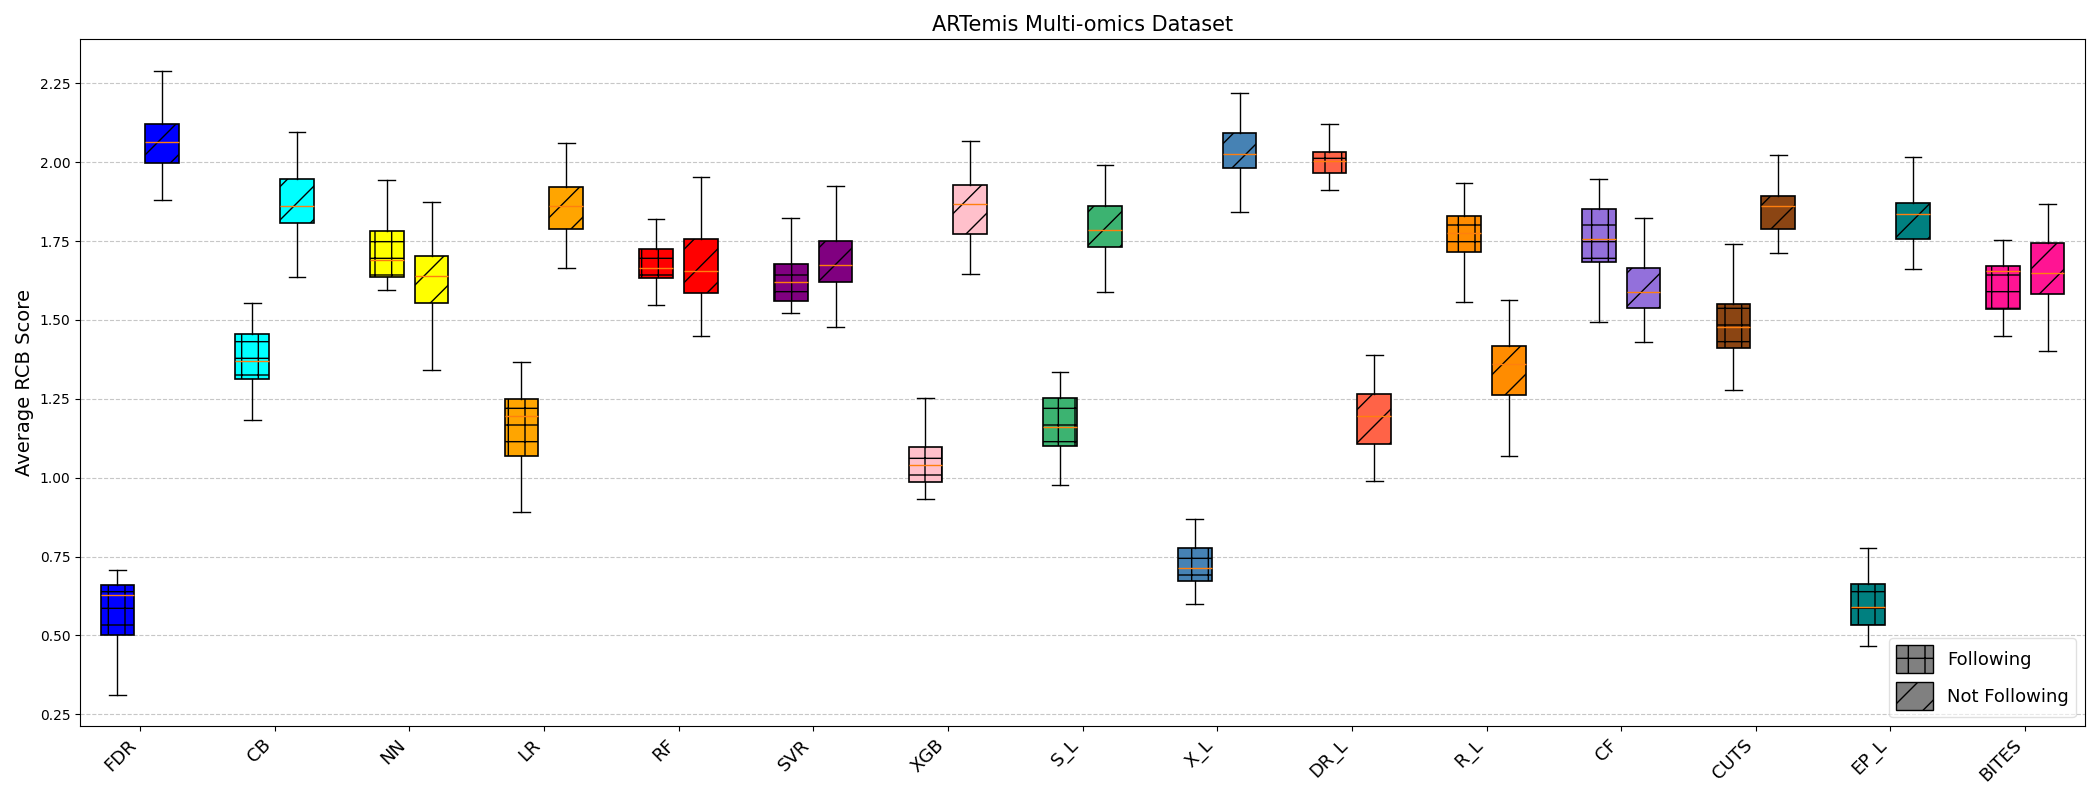

The file beside this chart, header and first rows:
Method, NotFollowing_Count, Following_Count, NotFollowing_Avg_RCB, Following_Avg_RCB
BITES, 64.0, 8.0, 1.658, 1.664
CB, 45.0, 27.0, 1.851, 1.338
CF, 44.0, 28.0, 1.611, 1.733
CUTS, 37.0, 35.0, 1.831, 1.476
DR_L, 35.0, 23.0, 1.205, 1.974
EP_L, 43.0, 15.0, 1.836, 0.5747
FDR, 53.0, 19.0, 2.066, 0.5208
LR, 51.0, 21.0, 1.86, 1.168
NN, 57.0, 15.0, 1.636, 1.743
RF, 36.0, 36.0, 1.639, 1.678
R_L, 35.0, 23.0, 1.339, 1.77
SVR, 59.0, 13.0, 1.67, 1.609
S_L, 56.0, 16.0, 1.796, 1.177
XGB, 54.0, 18.0, 1.858, 1.061
X_L, 53.0, 19.0, 2.006, 0.6882
